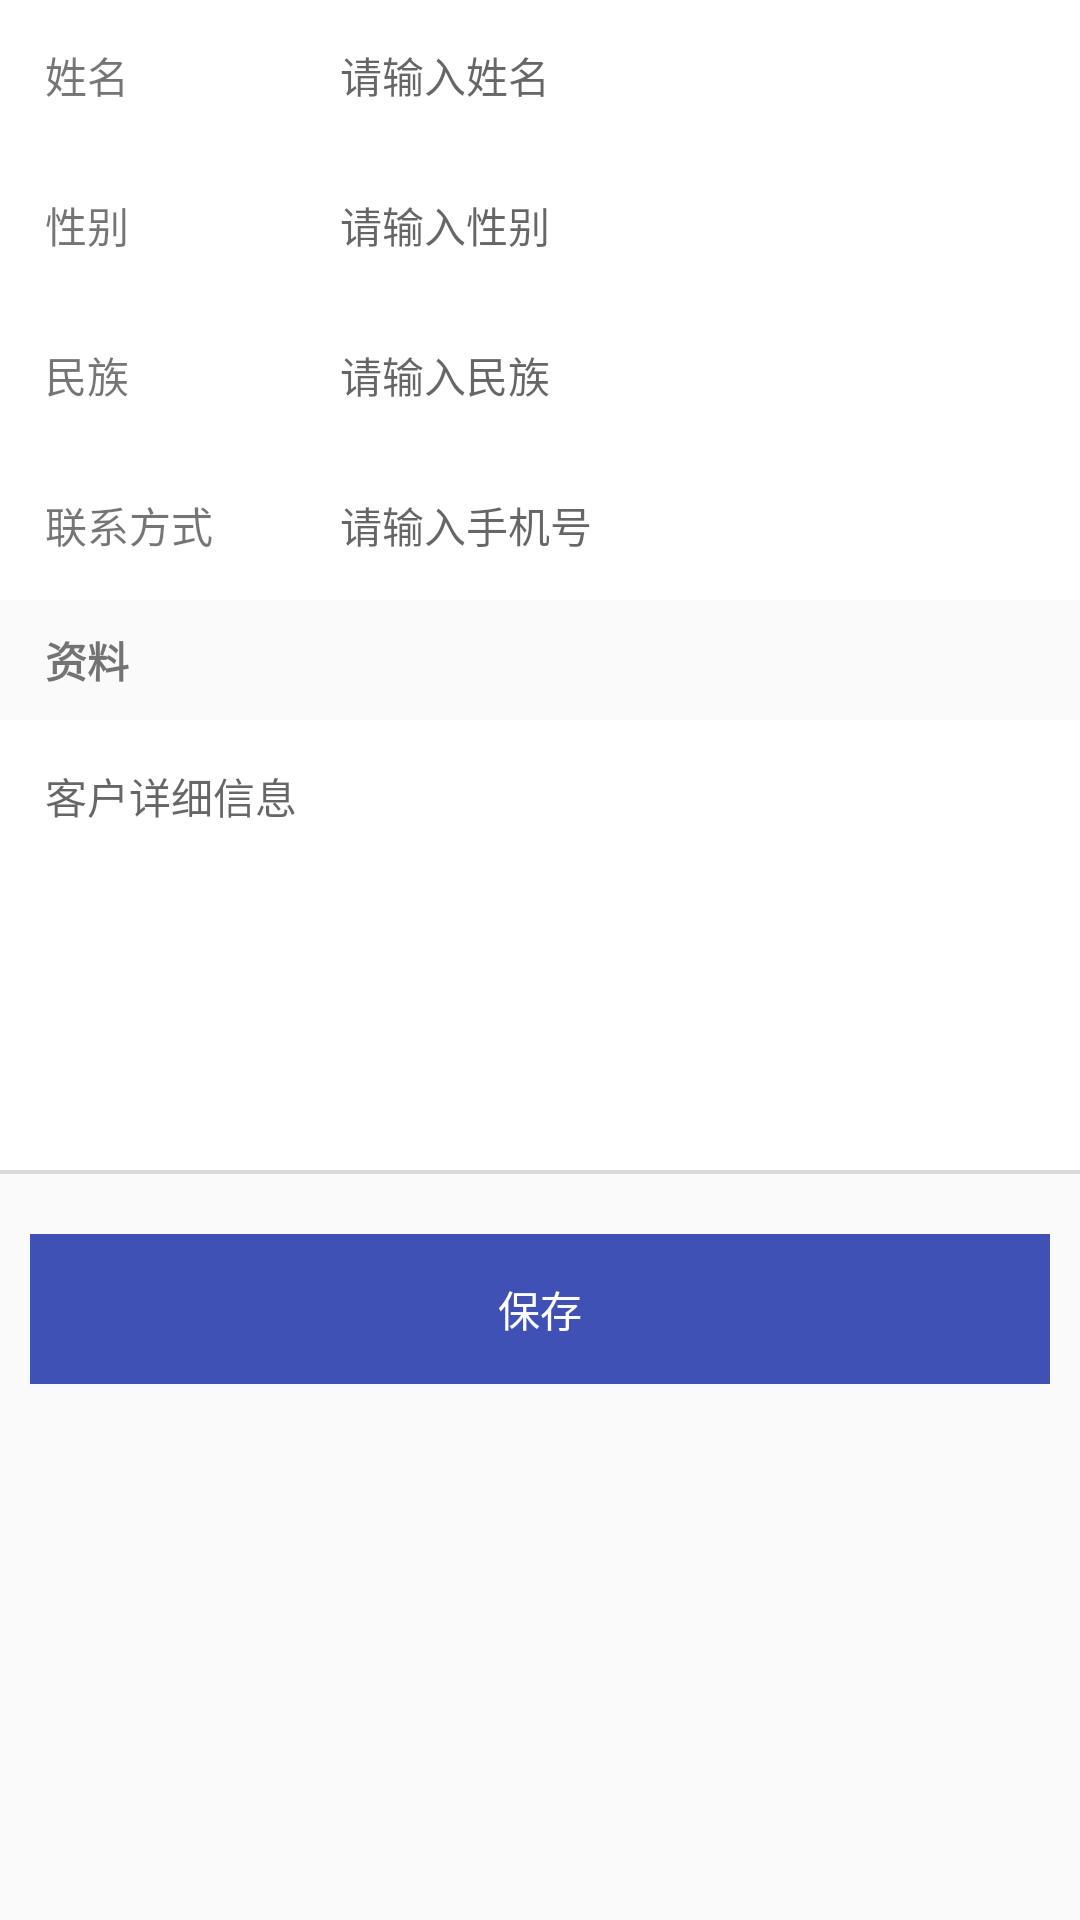

Produce the Android XML layout that renders to this screen, including the resource entries it uses.
<!-- AndroidManifest.xml: application theme AppTheme.NoActionBar -->
<!-- res/layout/activity_customer_add.xml -->
<?xml version="1.0" encoding="utf-8"?>
<LinearLayout xmlns:android="http://schemas.android.com/apk/res/android"
    android:layout_width="match_parent"
    android:layout_height="match_parent"
    android:orientation="vertical">

    <ScrollView
        android:layout_width="match_parent"
        android:layout_height="match_parent">

        <LinearLayout
            android:layout_width="match_parent"
            android:layout_height="wrap_content"
            android:focusable="true"
            android:focusableInTouchMode="true"
            android:orientation="vertical">
            <LinearLayout
                android:layout_width="match_parent"
                android:layout_height="wrap_content"
                android:layout_gravity="center_horizontal"
                android:background="@color/white">

                <TextView
                    android:layout_width="0dp"
                    android:layout_height="50sp"
                    android:layout_gravity="center"
                    android:layout_marginLeft="15sp"
                    android:layout_weight="2"
                    android:gravity="center_vertical"
                    android:text="姓名"
                    android:textSize="14sp" />

                <EditText
                    android:id="@+id/customer_username"
                    android:layout_width="0sp"
                    android:layout_height="50sp"
                    android:layout_gravity="center"
                    android:layout_weight="5"
                    android:background="@null"
                    android:gravity="center_vertical"
                    android:textColor="@color/black_text"
                    android:hint="请输入姓名"
                    android:textSize="14sp" />
            </LinearLayout>

            <LinearLayout
                android:layout_width="match_parent"
                android:layout_height="wrap_content"
                android:layout_gravity="center_horizontal"
                android:background="@color/white">

                <TextView
                    android:layout_width="0dp"
                    android:layout_height="50sp"
                    android:layout_gravity="center"
                    android:layout_marginLeft="15sp"
                    android:layout_weight="2"
                    android:gravity="center_vertical"
                    android:text="性别"
                    android:textSize="14sp" />

                <EditText
                    android:id="@+id/customer_sex"
                    android:layout_width="0sp"
                    android:layout_height="50sp"
                    android:layout_gravity="center"
                    android:layout_weight="5"
                    android:background="@null"
                    android:gravity="center_vertical"
                    android:textColor="@color/black_text"
                    android:hint="请输入性别"
                    android:textSize="14sp" />
            </LinearLayout>

            <LinearLayout
                android:layout_width="match_parent"
                android:layout_height="wrap_content"
                android:layout_gravity="center_horizontal"
                android:background="@color/white">

                <TextView
                    android:layout_width="0dp"
                    android:layout_height="50sp"
                    android:layout_gravity="center"
                    android:layout_marginLeft="15sp"
                    android:layout_weight="2"
                    android:gravity="center_vertical"
                    android:text="民族"
                    android:textSize="14sp" />

                <EditText
                    android:id="@+id/customer_nation"
                    android:layout_width="0sp"
                    android:layout_height="50sp"
                    android:layout_gravity="center"
                    android:layout_weight="5"
                    android:background="@null"
                    android:gravity="center_vertical"
                    android:textColor="@color/black_text"
                    android:hint="请输入民族"
                    android:textSize="14sp" />
            </LinearLayout>

            <LinearLayout
                android:layout_width="match_parent"
                android:layout_height="wrap_content"
                android:layout_gravity="center_horizontal"
                android:background="@color/white">

                <TextView
                    android:layout_width="0dp"
                    android:layout_height="50sp"
                    android:layout_gravity="center"
                    android:layout_marginLeft="15sp"
                    android:layout_weight="2"
                    android:gravity="center_vertical"
                    android:text="联系方式"
                    android:textSize="14sp" />

                <EditText
                    android:id="@+id/customer_tel"
                    android:layout_width="0sp"
                    android:layout_height="50sp"
                    android:layout_gravity="center"
                    android:layout_weight="5"
                    android:background="@null"
                    android:gravity="center_vertical"
                    android:textColor="@color/black_text"
                    android:hint="请输入手机号"
                    android:textSize="14sp" />
            </LinearLayout>


            <LinearLayout
                android:layout_width="match_parent"
                android:layout_height="wrap_content"
                android:layout_gravity="center_horizontal">

                <TextView
                    android:layout_width="wrap_content"
                    android:layout_height="40sp"
                    android:layout_gravity="center"
                    android:layout_marginLeft="15sp"
                    android:gravity="center_vertical"
                    android:text="资料"
                    android:textSize="14sp"
                    android:textStyle="bold" />
            </LinearLayout>
                <LinearLayout
                    android:layout_width="match_parent"
                    android:layout_height="wrap_content"
                    android:layout_gravity="center_horizontal"
                    android:background="@color/white">

                    <EditText
                        android:id="@+id/customer_remarks"
                        android:layout_width="0sp"
                        android:layout_height="150sp"
                        android:padding="15dp"
                        android:layout_gravity="center"
                        android:layout_weight="3"
                        android:minLines="10"
                        android:gravity="top"
                        android:scrollbars="vertical"
                        android:background="@drawable/edt_note_bg"
                        android:textColor="@color/black_text"
                        android:textSize="14sp"
                        android:hint="客户详细信息"/>
                </LinearLayout>
                <TextView
                    android:layout_width="match_parent"
                    android:layout_height="0.5dp"
                    android:background="@color/divide_line" />




                <TextView
                    android:layout_width="match_parent"
                    android:layout_height="0.5dp"
                    android:background="@color/divide_line" />


                <LinearLayout
                    android:layout_width="wrap_content"
                    android:layout_height="wrap_content"
                    android:layout_gravity="center_horizontal"
                    android:layout_marginBottom="15dp"
                    android:layout_marginTop="20dp">

                    <Button
                        android:id="@+id/logon_bt_logon"
                        android:layout_width="340dp"
                        android:layout_height="50dp"
                        android:background="@drawable/check_select"
                        android:text="保存"
                        android:textColor="#ffffff" />
                </LinearLayout>


        </LinearLayout>
    </ScrollView>
</LinearLayout>
<!-- resources referenced by this layout -->
<resources>
  <color name="black_text">#000000</color>
  <color name="divide_line">#d9d9d9</color>
  <!-- drawable check_select (drawable) -->
  <?xml version="1.0" encoding="utf-8"?>
  <selector xmlns:android="http://schemas.android.com/apk/res/android">
  
      <item android:drawable="@color/colorPrimaryDark" android:state_pressed="true"/>
      <item android:drawable="@color/colorPrimary" android:state_pressed="false"/>
  
  </selector>
  <style name="AppTheme.NoActionBar" parent="Theme.AppCompat.Light.NoActionBar">
          <item name="colorPrimary">@color/colorPrimary</item>
          <item name="colorPrimaryDark">@color/colorPrimaryDark</item>
          <item name="colorAccent">@color/colorAccent</item>
          <item name="android:listDivider">@drawable/divider</item>
          
          
      </style>
  <color name="colorPrimaryDark">#303F9F</color>
  <color name="colorPrimary">#3F51B5</color>
  <color name="colorAccent">#FF4081</color>
  <!-- drawable divider (drawable) -->
  <?xml version="1.0" encoding="utf-8"?>
  <shape xmlns:android="http://schemas.android.com/apk/res/android"
      android:shape="rectangle" >
      <solid android:color="@color/divide_line"/>
      <size android:height="1dp"
          android:width="1dp"/>
  </shape>
  <!-- not gathered from this repository: default colours our renderer supplied (Android Studio template values) -->
  <color name="white">#FFFFFFFF</color>
</resources>
